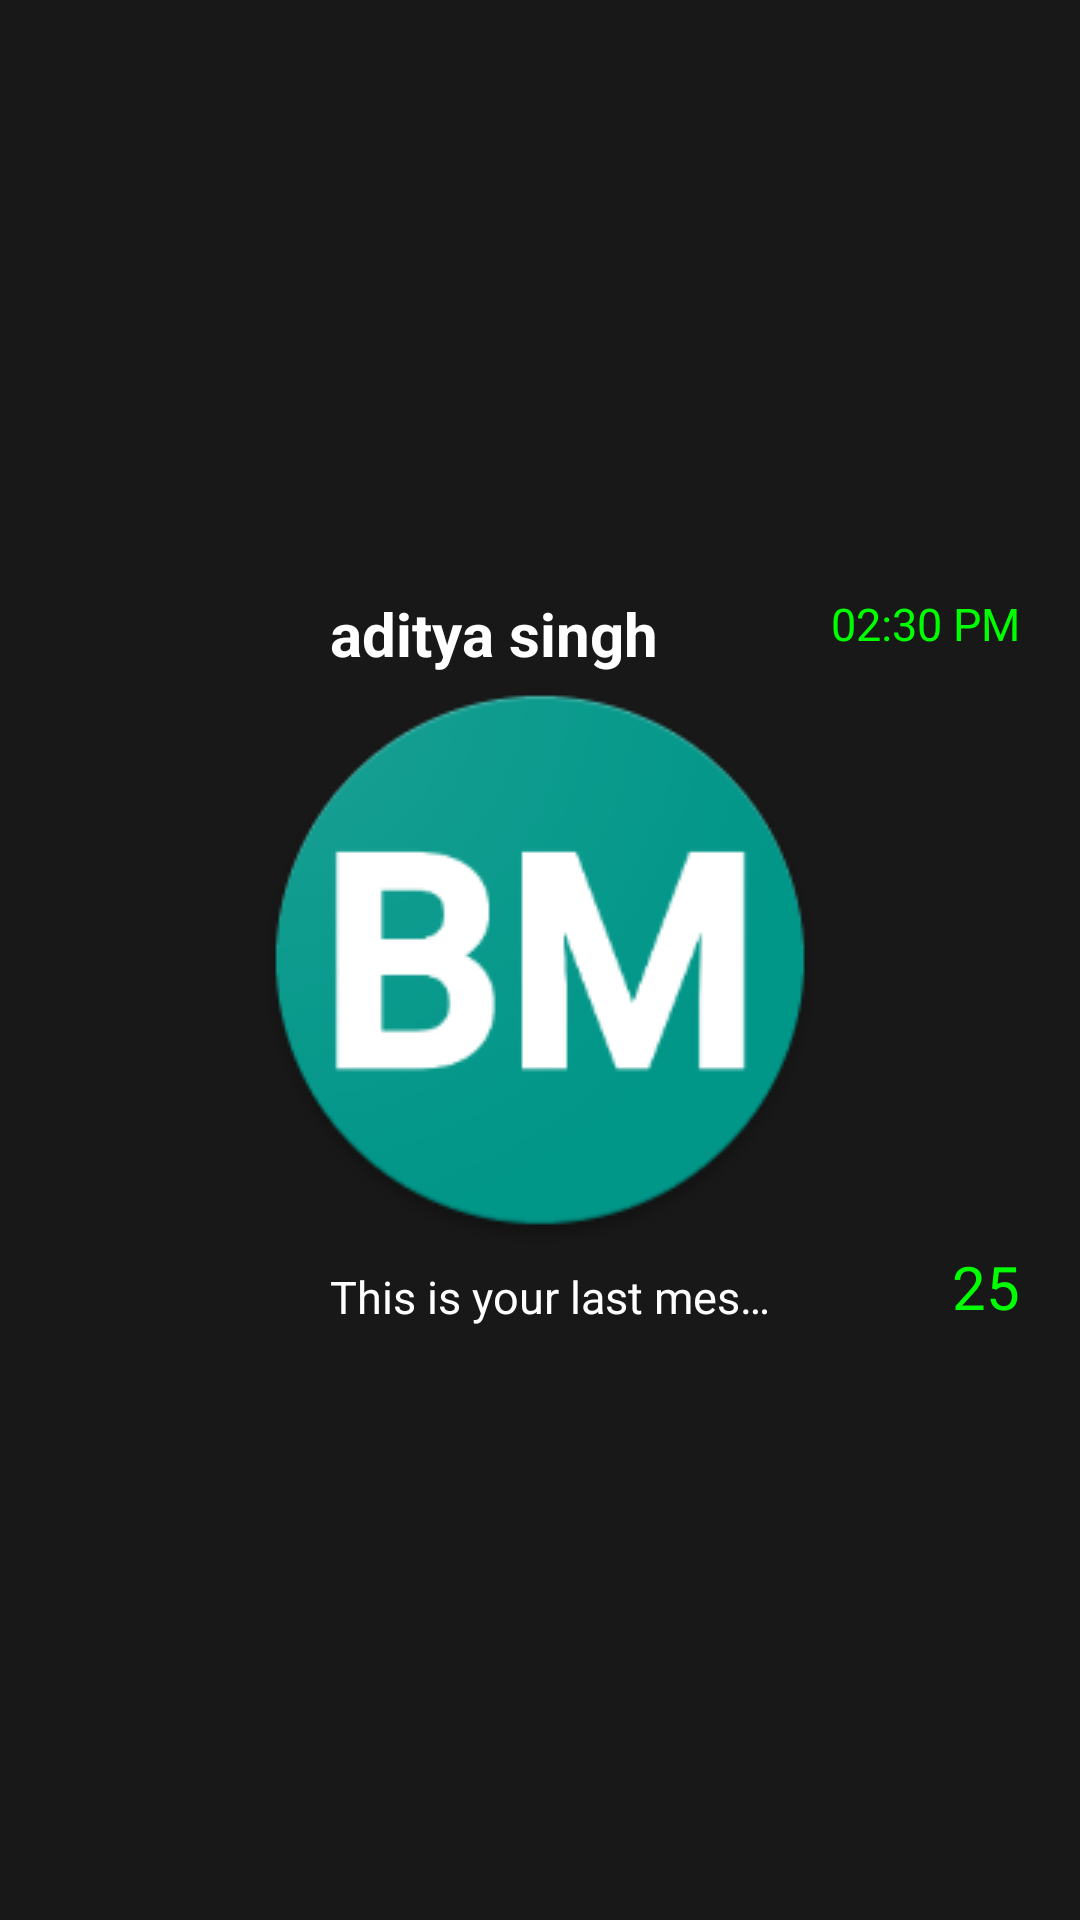

The Android layout XML behind this screen, and the referenced resources:
<!-- AndroidManifest.xml: application theme SplashTheme -->
<!-- res/layout/people_layout.xml -->
<?xml version="1.0" encoding="utf-8"?>
<androidx.constraintlayout.widget.ConstraintLayout xmlns:android="http://schemas.android.com/apk/res/android"
    android:layout_width="match_parent"
    android:layout_height="90dp"
    android:background="?attr/selectableItemBackground"
    android:clickable="true"
    android:id="@+id/peopleLayoutParent"
    xmlns:app="http://schemas.android.com/apk/res-auto"
    android:focusable="true">

        <ImageView
            android:id="@+id/imageView"
            android:layout_width="70dp"
            android:layout_height="70dp"
            android:layout_marginStart="20dp"
            app:layout_constraintTop_toTopOf="parent"
            app:layout_constraintBottom_toBottomOf="parent"
            app:layout_constraintLeft_toLeftOf="parent"/>

        <TextView
            android:id="@+id/textView"
            android:layout_width="wrap_content"
            android:layout_height="wrap_content"
            app:layout_constraintTop_toTopOf="parent"
            android:layout_marginStart="20dp"
            android:text="aditya singh"
            android:textStyle="bold"
            android:textSize="20sp"
            android:textColor="@color/white"
            app:layout_constraintBottom_toTopOf="@id/lastMessage"
            app:layout_constraintLeft_toRightOf="@id/imageView"/>

        <TextView
            android:id="@+id/lastMessage"
            android:layout_width="150dp"
            android:layout_height="wrap_content"
            android:text="This is your last message from aditya singh"
            android:textSize="15sp"
            android:singleLine="true"
            android:ellipsize="end"
            android:textColor="@color/white"
            app:layout_constraintTop_toBottomOf="@id/textView"
            app:layout_constraintBottom_toBottomOf="parent"
            app:layout_constraintStart_toStartOf="@id/textView"/>

        <TextView
            android:id="@+id/unseenMessages"
            android:layout_width="wrap_content"
            android:layout_height="wrap_content"
            app:layout_constraintRight_toRightOf="parent"
            app:layout_constraintTop_toBottomOf="@id/timeStamp"
            app:layout_constraintBottom_toBottomOf="parent"
            android:text="25"
            android:textSize="20sp"
            android:textColor="@color/green"
            android:layout_marginEnd="20dp"/>

        <TextView
            android:id="@+id/timeStamp"
            android:layout_width="wrap_content"
            android:text="02:30 PM"
            android:textSize="15sp"
            android:layout_height="wrap_content"
            android:textColor="@color/green"
            app:layout_constraintTop_toTopOf="parent"
            app:layout_constraintBottom_toTopOf="@id/unseenMessages"
            app:layout_constraintEnd_toEndOf="@id/unseenMessages"/>

    </androidx.constraintlayout.widget.ConstraintLayout>
<!-- resources referenced by this layout -->
<resources>
  <color name="green">#00ff00</color>
  <color name="white">#FFFFFFFF</color>
  <style name="SplashTheme" parent="Theme.MaterialComponents.Light.NoActionBar">
          <item name="android:windowBackground">@drawable/splash_background</item>
          <item name="android:statusBarColor">@color/grey</item>
          <item name="android:windowFullscreen">true</item>
          <item name="android:navigationBarColor">@color/grey</item>
      </style>
  <!-- drawable splash_background (drawable) -->
  <?xml version="1.0" encoding="utf-8"?>
  <layer-list xmlns:android="http://schemas.android.com/apk/res/android">
      <item
          android:drawable="@color/grey"/>
  
      <item android:drawable="@drawable/app_icon"
          android:gravity="center"/>
  </layer-list>
  <color name="grey">#181818</color>
  <!-- drawable app_icon: png bitmap (drawable, 18349 bytes) -->
</resources>
